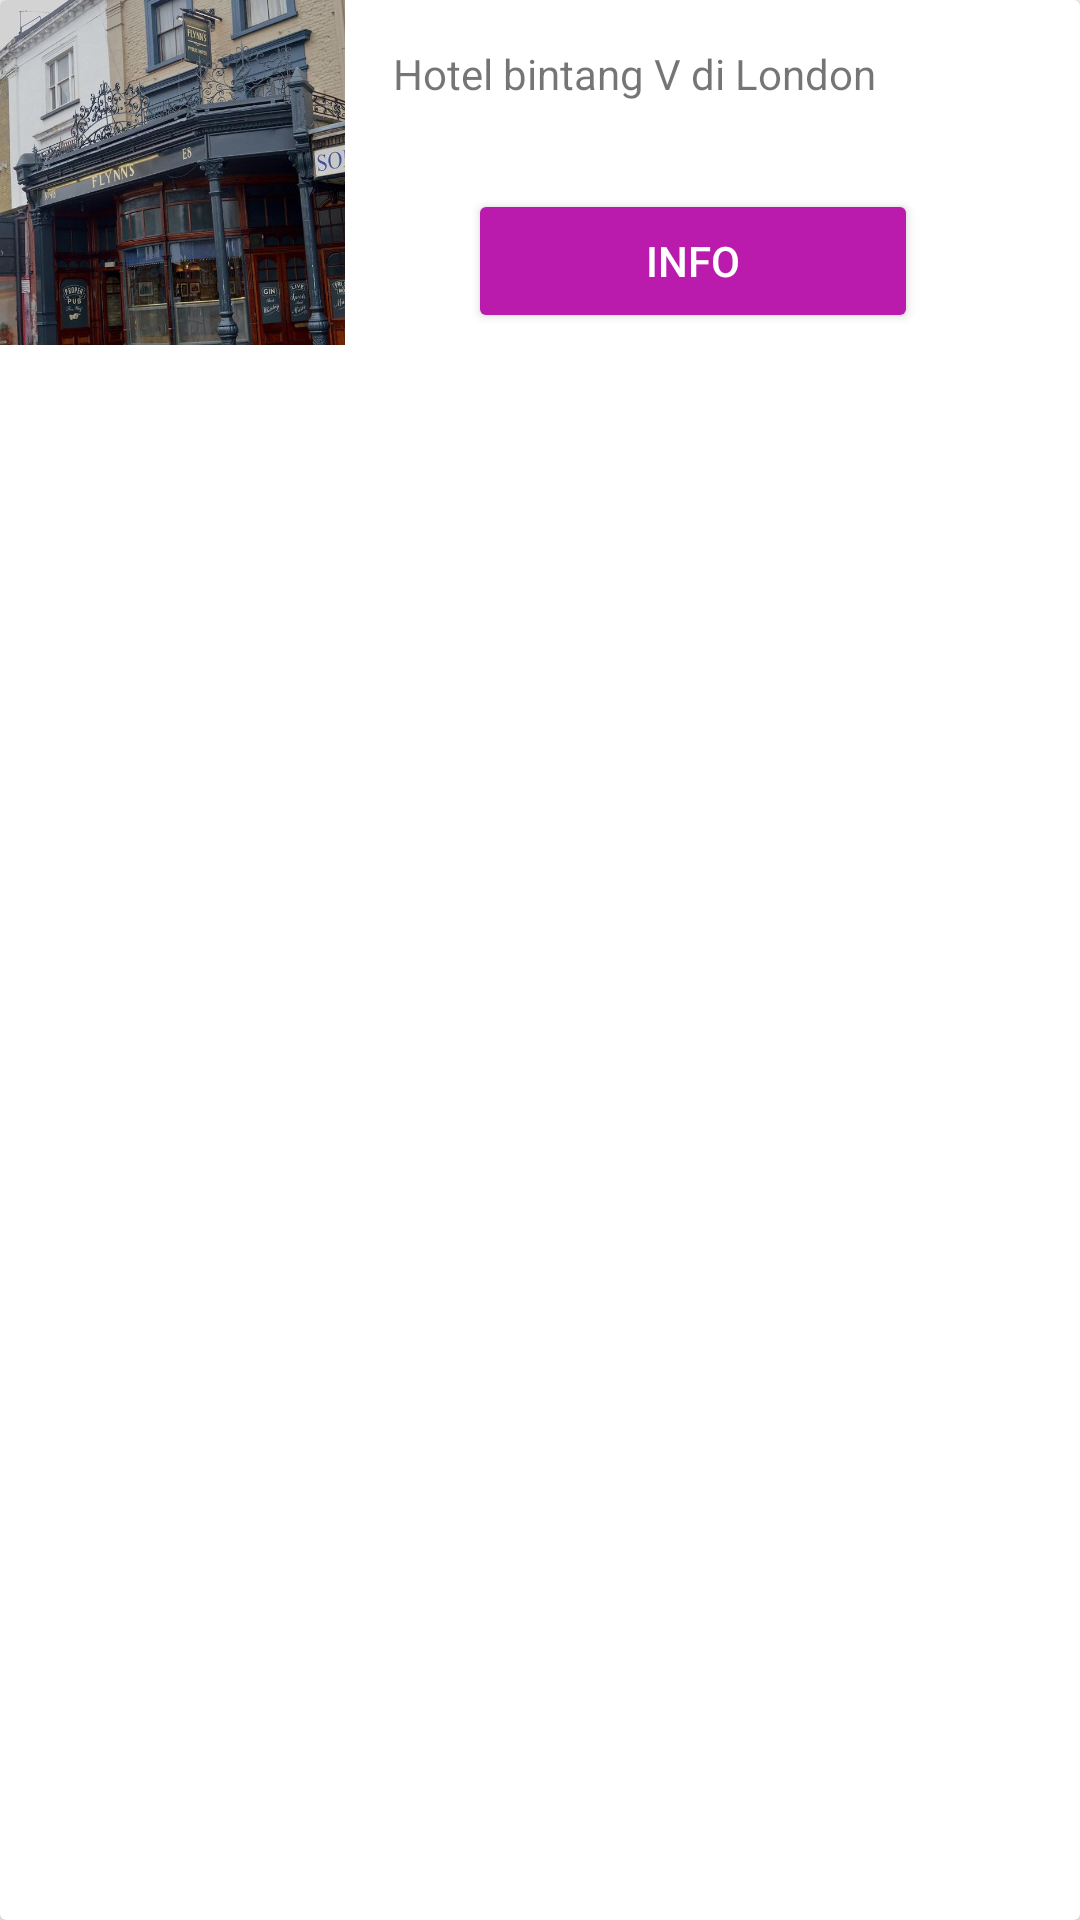

The Android layout XML behind this screen, and the referenced resources:
<!-- AndroidManifest.xml: application theme AppTheme -->
<!-- res/layout/activity_pesan_hotel.xml -->
<?xml version="1.0" encoding="utf-8"?>
<android.support.v7.widget.CardView
    android:orientation="horizontal"
    android:layout_marginTop="10dp"
    android:layout_marginRight="15dp"
    android:layout_marginLeft="15dp"
    xmlns:android="http://schemas.android.com/apk/res/android"
    android:layout_width="match_parent"
    android:layout_height="wrap_content">

    <ImageView
        android:id="@+id/imgGambarHotel"
        android:scaleType="centerCrop"
        android:src="@drawable/infosatuinggris"
        android:layout_width="115dp"
        android:layout_height="115dp" />

    <LinearLayout
        android:orientation="vertical"
        android:layout_marginLeft="116dp"
        android:layout_width="match_parent"
        android:layout_height="wrap_content">

        <TextView
            android:id="@+id/txtDaftarHotel"
            android:padding="15dp"
            android:text="Hotel bintang V di London"
            android:layout_width="match_parent"
            android:layout_height="wrap_content" />
        
        <Button
            android:id="@+id/btnPesan"
            android:text="info"
            android:textColor="#ffff"
            android:backgroundTint="#ba1bac"
            android:layout_marginTop="14dp"
            android:layout_marginLeft="40dp"
            android:layout_width="150dp"
            android:layout_height="wrap_content" />

    </LinearLayout>


</android.support.v7.widget.CardView>
<!-- resources referenced by this layout -->
<resources>
  <!-- drawable infosatuinggris: jpg bitmap (drawable, 94986 bytes) -->
  <style name="AppTheme" parent="Theme.AppCompat.Light.DarkActionBar">
          
          <item name="colorPrimary">@color/colorPrimary</item>
          <item name="colorPrimaryDark">@color/colorPrimaryDark</item>
          <item name="colorAccent">@color/colorAccent</item>
      </style>
  <!-- not gathered from this repository: default colours our renderer supplied (Android Studio template values) -->
  <color name="colorPrimary">#FF6200EE</color>
  <color name="colorPrimaryDark">#FF3700B3</color>
  <color name="colorAccent">#FF03DAC5</color>
</resources>
